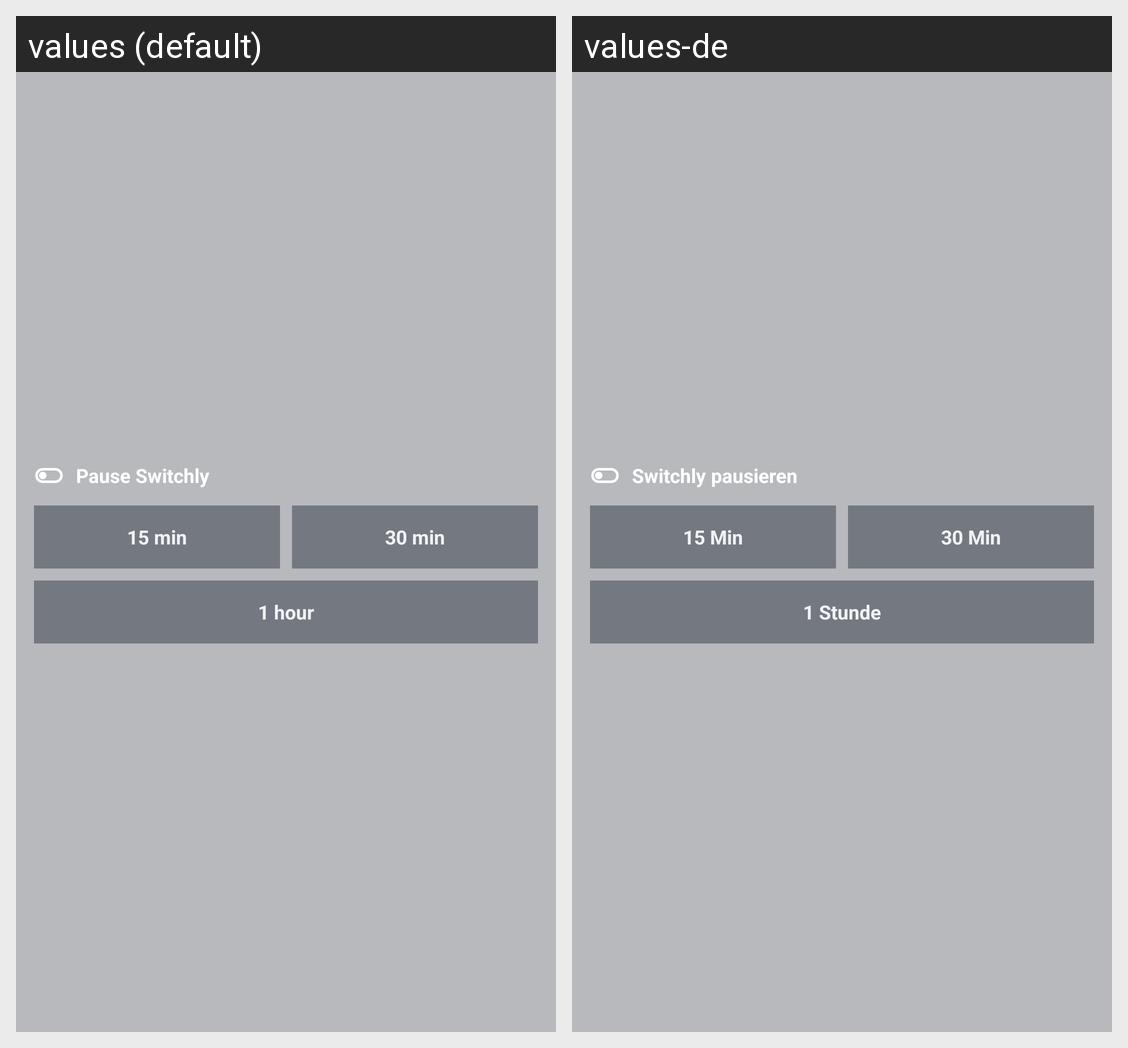

Locale-by-locale string values for the Android screen shown in this grid:
Android screen res/layout/widget_preview_pause_blocker.xml rendered under 2 locales, left to right: values (default), values-de. Device: Nexus 5 (rendered at 1080×1920; each locale shown at half size, 540×960, under a caption strip naming it); theme Theme.Switchly.
Strings drawn on this screen, with the default value and each locale's value (text and hints the layout hard-codes, and strings that could not be matched under every locale, appear in the picture but are not listed):

widget_pause_blocker_name
  values: Pause Switchly
  values-de: Switchly pausieren

widget_pause_15
  values: 15 min
  values-de: 15 Min

widget_pause_30
  values: 30 min
  values-de: 30 Min

widget_pause_60
  values: 1 hour
  values-de: 1 Stunde
